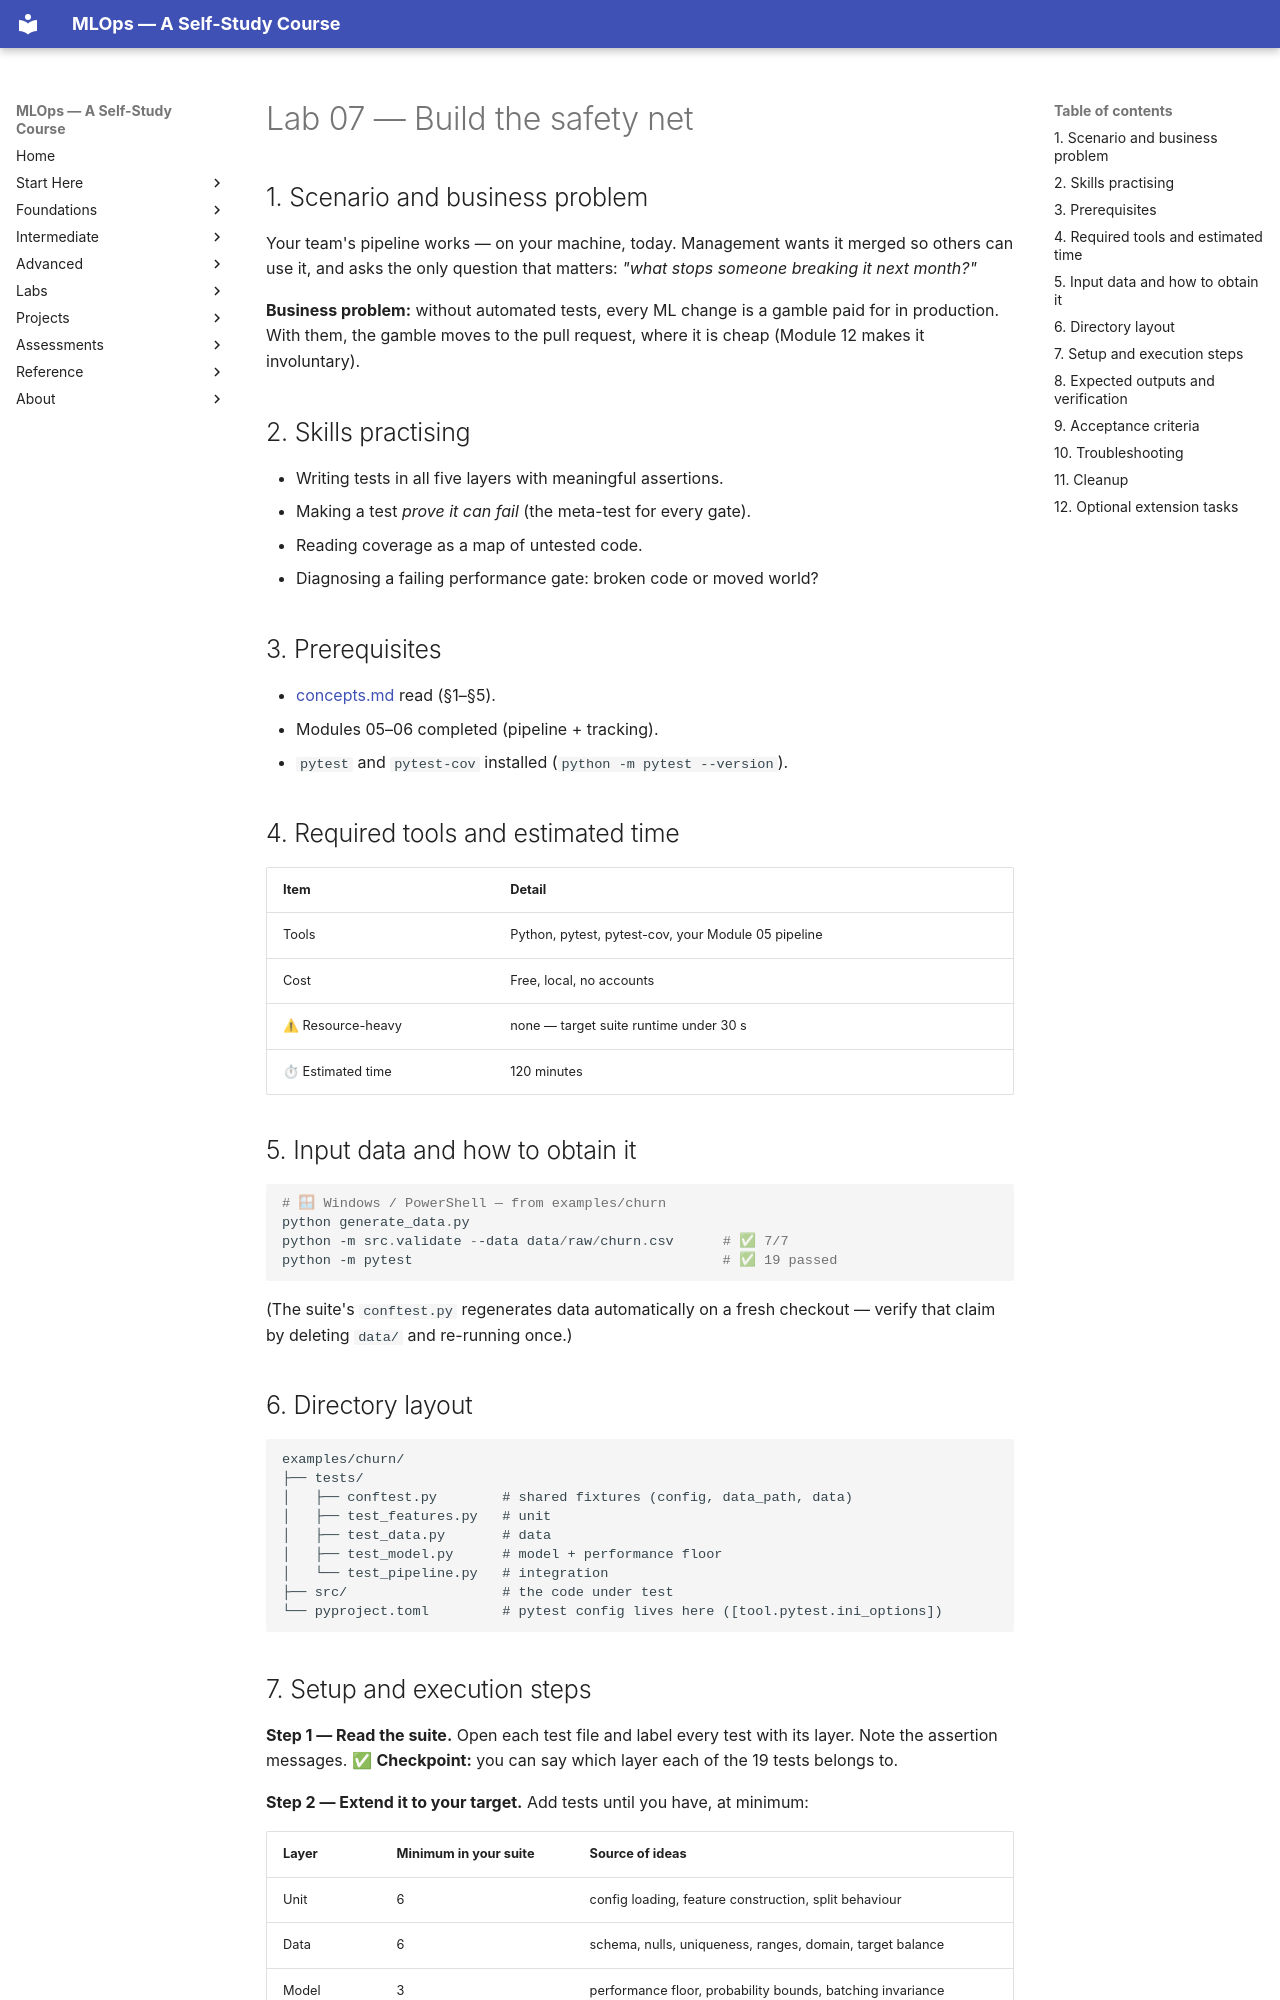

repository: nadeem-majeedch/MLOps2026 · page: modules/07-testing-for-ml/lab/index.html · generator: mkdocs

# Lab 07 — Build the safety net

## 1. Scenario and business problem

Your team's pipeline works — on your machine, today. Management wants it merged
so others can use it, and asks the only question that matters: *"what stops
someone breaking it next month?"*

**Business problem:** without automated tests, every ML change is a gamble paid
for in production. With them, the gamble moves to the pull request, where it is
cheap (Module 12 makes it involuntary).

## 2. Skills practising

- Writing tests in all five layers with meaningful assertions.
- Making a test *prove it can fail* (the meta-test for every gate).
- Reading coverage as a map of untested code.
- Diagnosing a failing performance gate: broken code or moved world?

## 3. Prerequisites

- [concepts.md](concepts.md) read (§1–§5).
- Modules 05–06 completed (pipeline + tracking).
- `pytest` and `pytest-cov` installed (`python -m pytest --version`).

## 4. Required tools and estimated time

| Item | Detail |
|---|---|
| Tools | Python, pytest, pytest-cov, your Module 05 pipeline |
| Cost | Free, local, no accounts |
| ⚠ Resource-heavy | none — target suite runtime under 30 s |
| ⏱ Estimated time | 120 minutes |

## 5. Input data and how to obtain it

```powershell
# 🪟 Windows / PowerShell — from examples/churn
python generate_data.py
python -m src.validate --data data/raw/churn.csv      # ✅ 7/7
python -m pytest                                      # ✅ 19 passed
```

(The suite's `conftest.py` regenerates data automatically on a fresh checkout —
verify that claim by deleting `data/` and re-running once.)

## 6. Directory layout

```
examples/churn/
├── tests/
│   ├── conftest.py        # shared fixtures (config, data_path, data)
│   ├── test_features.py   # unit
│   ├── test_data.py       # data
│   ├── test_model.py      # model + performance floor
│   └── test_pipeline.py   # integration
├── src/                   # the code under test
└── pyproject.toml         # pytest config lives here ([tool.pytest.ini_options])
```
